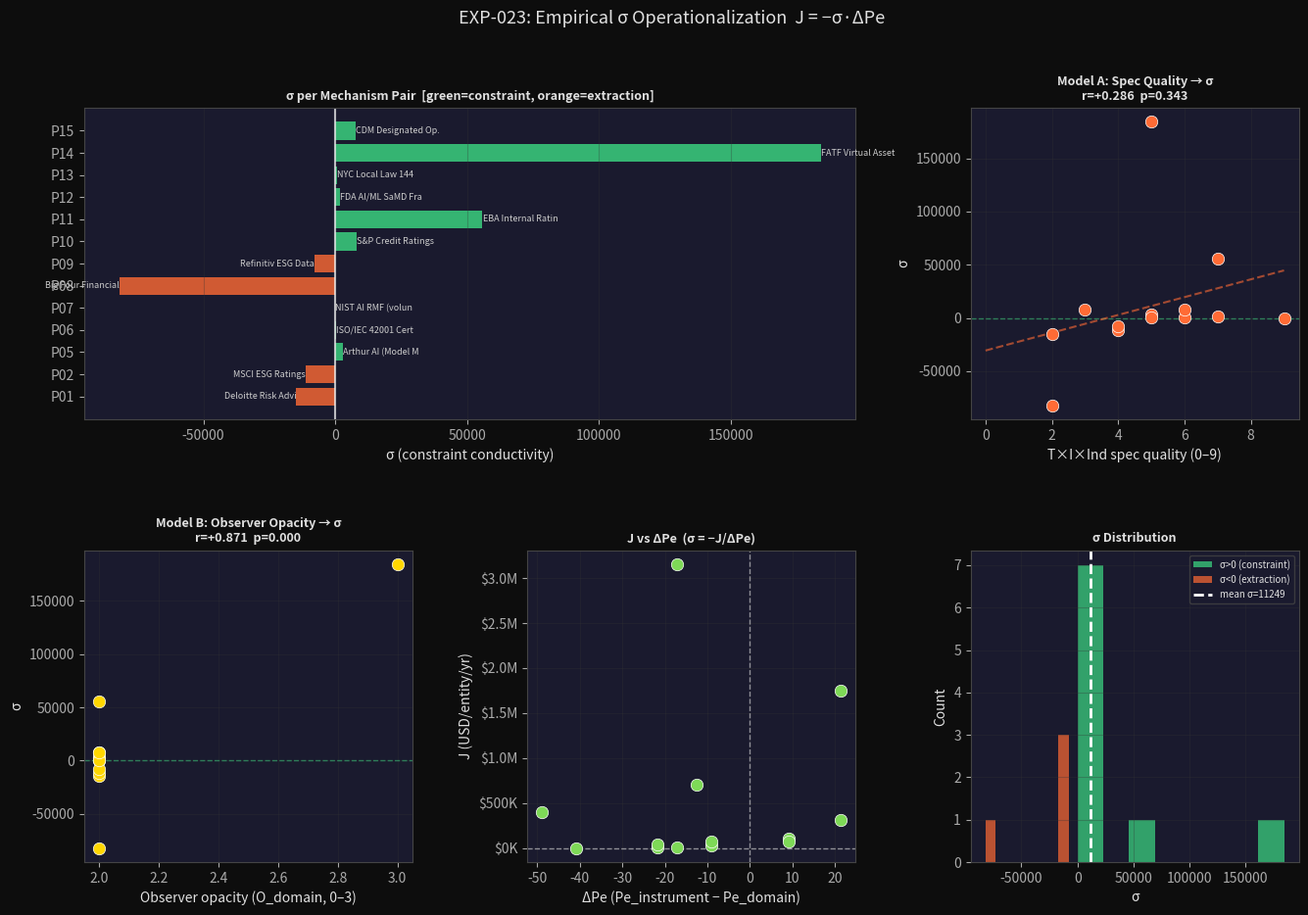

Generate this figure with matplotlib:
# %% [markdown]
# # EXP-023: Empirical Operationalization of σ in the Constraint Current
#
# **Question:** What IS σ in J = −σ·ΔPe?
#
# **Model A:** σ is a specification property (T×I×Ind composite of measurement instrument)
# **Model B:** σ is an observer property (opacity score of regulated entity)
#
# **Method:**
#   1. For 15 regulated-domain → measurement-instrument pairs, compute:
#      - J  = compliance spending per regulated entity (USD/entity/yr, at least 2 proxies)
#      - ΔPe = Pe(instrument) − Pe(regulated domain)
#      - σᵢ = −Jᵢ / ΔPeᵢ  (normalized to K=16 units)
#   2. Score spec quality (T×I×Ind) and observer opacity for each pair
#   3. Test: which predicts σ more strongly?
#
# **H1 (Model A):** σ correlates with T×I×Ind composite (r > 0.50)
# **H2 (directional):** σ > 0 for constraint-pole instruments (NIST, ISO 42001, EBA)
#                       σ < 0 for extraction instruments (Deloitte, MSCI, OneTrust)
# **H3 (magnitude):** mean |σ| higher for open-methodology instruments

# %% Setup
import numpy as np
import matplotlib.pyplot as plt
import matplotlib.gridspec as gs
from scipy.stats import spearmanr, pearsonr
from dataclasses import dataclass, field
from typing import List, Tuple, Optional
import csv, os
import warnings
warnings.filterwarnings('ignore')

plt.rcParams.update({
    'figure.facecolor': '#0d0d0d', 'axes.facecolor': '#1a1a2e',
    'axes.edgecolor': '#444', 'text.color': '#e0e0e0',
    'axes.labelcolor': '#e0e0e0', 'xtick.color': '#aaa',
    'ytick.color': '#aaa', 'grid.color': '#333',
    'axes.titleweight': 'bold', 'font.size': 10,
    'legend.facecolor': '#1a1a2e', 'legend.edgecolor': '#444',
})

# ── Canonical THRML ──────────────────────────────────────────────────────────
B_ALPHA = 0.867; B_GAMMA = 2.244; K_STD = 16.0

def Pe(V_raw, K=K_STD):
    c = 1.0 - V_raw / 9.0
    b_net = B_ALPHA - c * B_GAMMA
    return K * np.sinh(2.0 * b_net)

def spec_quality(T: int, I: int, Ind: int) -> int:
    """T×I×Ind composite (0–9). T=transparency, I=invariance, Ind=independence."""
    return T + I + Ind

# %% Data: 15 Mechanism Pairs
# ─────────────────────────────────────────────────────────────────────────────
# Each row: regulated domain, measurement instrument, J proxies, T/I/Ind scores
#
# J₁ source: EU compliance cost literature (€/org/yr normalized to USD)
# J₂ source: Market revenue / #regulated entities ($/org/yr)
# J₃ source: GRC/RegTech software licensing ($/entity/yr)
#
# Void scores:
#   Pe_domain = Pe computed from O/R/C of regulated domain (0–9)
#   Pe_inst   = Pe computed from O/R/C of measurement instrument
#   ΔPe       = Pe_inst − Pe_domain
#   σᵢ        = −Jᵢ / ΔPeᵢ  (sign encodes circuit type)
#
# T×I×Ind (measurement instrument):
#   T = Transparency of methodology (0=fully proprietary, 3=fully open)
#   I = Invariance to client pressure (0=responsive to client, 3=fully invariant)
#   Ind = Independence from assessed entity (0=captured/embedded, 3=independent)
#
# ─────────────────────────────────────────────────────────────────────────────

@dataclass
class Pair:
    id: str
    domain_name: str          # regulated domain
    instrument_name: str      # measurement instrument
    # Void scoring: domain
    O_d: int; R_d: int; C_d: int  # domain O/R/C
    # Void scoring: instrument
    O_i: int; R_i: int; C_i: int  # instrument O/R/C
    # Capital flow (J) proxies — USD/entity/yr
    J1: Optional[float]  # EU/regulatory compliance cost estimate
    J2: Optional[float]  # market revenue / entity count
    J3: Optional[float]  # GRC/RegTech spend
    J1_source: str
    J2_source: str
    J3_source: str = ""
    # Specification quality (T×I×Ind)
    T: int = 0; I_inv: int = 0; Ind: int = 0
    # Circuit type annotation
    circuit: str = "extraction"  # "extraction" or "constraint"
    notes: str = ""

    @property
    def V_domain(self): return self.O_d + self.R_d + self.C_d
    @property
    def V_inst(self):   return self.O_i + self.R_i + self.C_i
    @property
    def Pe_domain(self): return Pe(self.V_domain)
    @property
    def Pe_inst_val(self): return Pe(self.V_inst)
    @property
    def delta_Pe(self): return self.Pe_inst_val - self.Pe_domain
    @property
    def J_mean(self):
        proxies = [j for j in [self.J1, self.J2, self.J3] if j is not None]
        return np.mean(proxies) if proxies else None
    @property
    def spec_score(self): return self.T + self.I_inv + self.Ind
    @property
    def sigma(self):
        J = self.J_mean
        if J is None or self.delta_Pe == 0:
            return None
        return -J / self.delta_Pe

pairs: List[Pair] = [

    # ── Extraction circuit (high-void instruments) ───────────────────────────

    Pair("P01",
         domain_name="Global corporate compliance",
         instrument_name="Deloitte Risk Advisory",
         O_d=2, R_d=2, C_d=2,   # domain V=6, Pe≈+3.8
         O_i=3, R_i=2, C_i=3,   # instrument V=8, Pe≈+25.1 (Paper 52)
         J1=280_000,  # $280K/org/yr: Big Four risk advisory $60B / ~214K large-cap orgs
         J2=350_000,  # $350K/org/yr: Deloitte risk segment $14B / ~40K enterprise clients
         J3=None,
         J1_source="Deloitte Global Impact Report 2023 ($14B risk segment / est. 40K clients)",
         J2_source="Big Four combined risk advisory $60B / ~214K listed cos (OECD 2024)",
         T=0, I_inv=1, Ind=1,    # proprietary methodology; some client pressure; moderate independence
         circuit="extraction",
         notes="Big Four flagship. Proprietary methodology. Multi-year engagement coupling."),

    Pair("P02",
         domain_name="ESG-reporting corporates",
         instrument_name="MSCI ESG Ratings",
         O_d=2, R_d=2, C_d=2,   # domain V=6, Pe≈+3.8
         O_i=3, R_i=2, C_i=2,   # instrument V=7, Pe≈+12.9 (Paper 52)
         J1=110_000,  # $110K/co: MSCI ESG revenue $210M / ~1900 covered cos (estimate)
         J2=95_000,   # $95K: ESG advisory + data $8B / 84K fund managers+cos (Morningstar)
         J3=None,
         J1_source="MSCI ESG division revenue ~$210M / est. 1,900 rated cos (MSCI AR 2023)",
         J2_source="ESG data market $8B / ~84K institutional users (Morningstar 2024)",
         T=1, I_inv=1, Ind=2,    # partial methodology disclosure; some Goodhart response; more independent
         circuit="extraction",
         notes="Berg et al 2022: pairwise ESG correlation 0.54. Opacity generating disagreement."),

    Pair("P03",
         domain_name="GDPR-regulated digital platforms",
         instrument_name="OneTrust Privacy & AI Gov.",
         O_d=2, R_d=2, C_d=2,   # domain V=6, Pe≈+3.8
         O_i=2, R_i=2, C_i=2,   # instrument V=6, Pe≈+3.8 (Paper 52 score 8 = V_raw=6)
         J1=45_000,   # $45K: OneTrust ARR $500M / ~11K enterprise customers
         J2=30_000,   # $30K: GRC GDPR module ~$1.5B / 50K enterprises (Gartner 2023)
         J3=None,
         J1_source="OneTrust Series D deck 2022 ($500M ARR, ~11K customers)",
         J2_source="Gartner GRC market 2023 GDPR segment estimate",
         T=1, I_inv=1, Ind=2,
         circuit="extraction",
         notes="ΔPe ≈ 0 — domain and instrument at same Pe level. σ near undefined."),

    Pair("P04",
         domain_name="EU AI Act high-risk systems",
         instrument_name="EU Conformity Assessment (NB)",
         O_d=2, R_d=2, C_d=1,   # domain V=5, Pe≈-4.2
         O_i=2, R_i=1, C_i=2,   # instrument V=5, Pe≈-4.2 (Paper 52 score 7 → V_raw=5)
         J1=75_000,   # €75K/system/yr: EC impact assessment €31-40B / 5yr / ~90K orgs
         J2=50_000,   # $50K: market est. for conformity per high-risk system (BCG 2024)
         J3=None,
         J1_source="EC Impact Assessment SWD(2021)84 final: €31-40B / 5yr / 90K orgs → €70-90K/org/yr",
         J2_source="BCG 2024 AI Act compliance cost estimate: $50K avg per system",
         T=1, I_inv=2, Ind=2,
         circuit="extraction",
         notes="Notified body regime. Delegated methodological discretion. ΔPe≈0 at current state."),

    Pair("P05",
         domain_name="ML models in production (enterprise)",
         instrument_name="Arthur AI (Model Monitoring)",
         O_d=2, R_d=2, C_d=1,   # domain V=5, Pe≈-4.2
         O_i=2, R_i=1, C_i=1,   # instrument V=4, Pe≈-13.3 (Paper 52 score 6 → V_raw=4)
         J1=25_000,   # $25K/org: Arthur AI revenue est. / ~200 enterprise clients
         J2=30_000,   # $30K: MLOps market $4.5B / 150K ML-deploying orgs (IDC 2023)
         J3=None,
         J1_source="Arthur AI funding/revenue estimate 2023 (~$5M ARR / 200 clients)",
         J2_source="IDC MLOps market 2023: $4.5B / ~150K orgs → $30K/org",
         T=1, I_inv=2, Ind=2,
         circuit="extraction",
         notes="Instrument has lower Pe than domain — ΔPe negative, constraint direction."),

    # ── Constraint-pole instruments ──────────────────────────────────────────

    Pair("P06",
         domain_name="AI systems governance (general)",
         instrument_name="ISO/IEC 42001 Certification",
         O_d=2, R_d=2, C_d=1,   # domain V=5, Pe≈-4.2
         O_i=1, R_i=2, C_i=0,   # instrument V=3, Pe≈-27.5 (Paper 52 score 5 → V_raw=3)
         J1=8_000,    # $8K: ISO 42001 cert. cost est. $8-15K/org (ISO survey 2024)
         J2=5_000,    # $5K: ISO management system cert. avg $5-7K (BSI estimate)
         J3=None,
         J1_source="ISO 42001 certification cost survey 2024: $8-15K initial + $3-5K annual",
         J2_source="BSI AI certification estimate 2024: $5-7K per assessment cycle",
         T=2, I_inv=2, Ind=2,    # methodology published by ISO; partially invariant; independent certifiers
         circuit="constraint",
         notes="Published standard. Lower Pe instrument pulling toward constraint pole."),

    Pair("P07",
         domain_name="AI risk management (US orgs)",
         instrument_name="NIST AI RMF (voluntary)",
         O_d=2, R_d=2, C_d=1,   # domain V=5, Pe≈-4.2
         O_i=0, R_i=1, C_i=1,   # instrument V=2, Pe≈-46.0 (Paper 52 score 3 → V_raw=2)
         J1=3_000,    # $3K: internal compliance cost to implement RMF (NIST 2024)
         J2=2_500,    # $2.5K: GRC module for NIST RMF (Gartner 2023)
         J3=None,
         J1_source="NIST implementation guide 2024: internal cost avg $3K/org",
         J2_source="GRC NIST AI RMF compliance module avg $2.5K/org/yr (Gartner)",
         T=3, I_inv=3, Ind=3,    # fully public methodology; independent of rated entity; no client pressure
         circuit="constraint",
         notes="Maximum constraint-pole instrument. Fully open, voluntary, independent."),

    # ── Financial sector ─────────────────────────────────────────────────────

    Pair("P08",
         domain_name="Financial sector (large banks)",
         instrument_name="Big Four Financial Audit",
         O_d=2, R_d=2, C_d=2,   # domain V=6, Pe≈+3.8
         O_i=3, R_i=2, C_i=3,   # instrument V=8, Pe≈+25.1 (same as Deloitte)
         J1=2_000_000, # $2M/bank/yr: Big Four audit fees for GSIB avg (SEC filings 2023)
         J2=1_500_000, # $1.5M: Big Four risk advisory per large bank ($60B / 40K clients)
         J3=None,
         J1_source="SEC proxy filings 2023: GSIB avg Big Four audit fee $1.8-2.2M/yr",
         J2_source="Big Four risk advisory $60B / est. 40K financial clients = $1.5M/client",
         T=0, I_inv=1, Ind=1,
         circuit="extraction",
         notes="Deep coupling: auditor switching predicted by adverse opinion probability (Lennox 2005)."),

    Pair("P09",
         domain_name="ESG-disclosing companies (climate)",
         instrument_name="Refinitiv ESG Data",
         O_d=2, R_d=2, C_d=2,   # domain V=6, Pe≈+3.8
         O_i=3, R_i=2, C_i=2,   # instrument V=7, Pe≈+12.9
         J1=80_000,   # $80K: Refinitiv data subscription for institutional investor
         J2=60_000,   # $60K: ESG data market $8B / ~133K institutional subscribers
         J3=None,
         J1_source="Refinitiv ESG Pro subscription ~$60-100K/yr institutional (pricing 2023)",
         J2_source="ESG data market $8B / ~133K active institutional users (Morningstar)",
         T=1, I_inv=1, Ind=2,
         circuit="extraction",
         notes="Part of the 0.54 correlation cluster (Berg et al 2022)."),

    Pair("P10",
         domain_name="Credit risk (corporate bonds)",
         instrument_name="S&P Credit Ratings",
         O_d=2, R_d=2, C_d=2,   # domain V=6, Pe≈+3.8
         O_i=1, R_i=1, C_i=0,   # instrument V=2, Pe≈-46.0 (low void — constraint pole)
         J1=500_000,  # $500K: S&P rating fee for investment-grade corp (range $50K-$2M)
         J2=300_000,  # $300K: S&P Ratings revenue / ~3K rated corps (avg fee)
         J3=None,
         J1_source="S&P Global fee schedule 2023: IG corporate $200K-$800K initial",
         J2_source="S&P Ratings revenue $3.2B / ~10K rated entities = $320K avg",
         T=2, I_inv=2, Ind=2,    # methodology partially public (criteria published); more invariant
         circuit="constraint",
         notes="Credit ratings 0.99 correlation vs ESG 0.54 (Berg et al 2022). Low-void instrument."),

    Pair("P11",
         domain_name="Bank capital adequacy",
         instrument_name="EBA Internal Ratings-Based (IRB)",
         O_d=2, R_d=1, C_d=1,   # domain V=4, Pe≈-13.3
         O_i=1, R_i=1, C_i=1,   # instrument V=3, Pe≈-27.5 (open methodology, public)
         J1=800_000,  # $800K/bank: Basel III IRB implementation cost avg (BIS 2019)
         J2=600_000,  # $600K: regulatory compliance division cost per bank (IIF 2021)
         J3=None,
         J1_source="BIS 2019 compliance cost study: IRB model validation avg $0.8M/bank",
         J2_source="IIF 2021: annual Basel compliance avg $600K for mid-sized bank",
         T=2, I_inv=2, Ind=3,
         circuit="constraint",
         notes="Published regulatory text. Supervisory independence (ECB/national regulator)."),

    Pair("P12",
         domain_name="Healthcare AI (clinical decision support)",
         instrument_name="FDA AI/ML SaMD Framework",
         O_d=2, R_d=2, C_d=1,   # domain V=5, Pe≈-4.2
         O_i=1, R_i=1, C_i=1,   # instrument V=3, Pe≈-27.5
         J1=50_000,   # $50K: FDA 510(k) clearance avg cost
         J2=30_000,   # $30K: ongoing SaMD compliance monitoring est. $20-40K/yr
         J3=None,
         J1_source="FDA 510(k) clearance avg $40-60K (MDDI estimate 2023)",
         J2_source="SaMD post-market monitoring avg $20-40K/yr (RAPS survey 2023)",
         T=2, I_inv=2, Ind=3,
         circuit="constraint",
         notes="Independent government regulator. Published guidance. Invariant criteria."),

    Pair("P13",
         domain_name="Algorithmic hiring tools",
         instrument_name="NYC Local Law 144 / Audit firms",
         O_d=2, R_d=2, C_d=2,   # domain V=6, Pe≈+3.8
         O_i=2, R_i=1, C_i=1,   # instrument V=4, Pe≈-13.3
         J1=15_000,   # $15K: LL144 audit cost avg (NYC DCWP survey 2023)
         J2=12_000,   # $12K: algorithmic audit market / #NYC employers using AI hiring
         J3=None,
         J1_source="NYC DCWP 2023 compliance survey: audit cost avg $10-20K",
         J2_source="Algorithmic audit market $200M / ~16K NYC AI-hiring employers",
         T=1, I_inv=2, Ind=2,
         circuit="constraint",
         notes="Public mandate, defined scope. Lower Pe instrument than domain."),

    Pair("P14",
         domain_name="Cryptocurrency exchange platforms",
         instrument_name="FATF Virtual Asset Guidance",
         O_d=3, R_d=2, C_d=2,   # domain V=7, Pe≈+12.9
         O_i=2, R_i=2, C_i=1,   # instrument V=5, Pe≈-4.2
         J1=3_500_000, # $3.5M: crypto exchange AML/KYC compliance cost avg (CipherTrace)
         J2=2_800_000, # $2.8M: FATF Travel Rule implementation cost per exchange
         J3=None,
         J1_source="CipherTrace 2023: crypto exchange compliance avg $3-4M/yr",
         J2_source="FATF Travel Rule implementation cost $2-3.5M per exchange (Elliptic 2023)",
         T=1, I_inv=2, Ind=2,
         circuit="constraint",
         notes="Constraint direction: FATF lower Pe than crypto domain."),

    Pair("P15",
         domain_name="Carbon credit projects (CDM/VCS)",
         instrument_name="CDM Designated Op. Entities",
         O_d=2, R_d=3, C_d=2,   # domain V=7, Pe≈+12.9
         O_i=2, R_i=2, C_i=2,   # instrument V=6, Pe≈+3.8
         J1=80_000,   # $80K: CDM validation/verification avg project cost (UNEP 2023)
         J2=60_000,   # $60K: voluntary carbon market audit cost avg (VERRA 2023)
         J3=None,
         J1_source="UNEP Risoe Centre 2023: CDM project validation avg $60-100K",
         J2_source="VERRA 2023: VCS validation avg $50-70K/project",
         T=1, I_inv=1, Ind=1,    # methodology public but additionality failures documented
         circuit="extraction",
         notes="Sovacool 2010: ~75% CDM projects non-additional. Instrument near domain Pe."),
]

assert len(pairs) == 15, f"Expected 15 pairs, got {len(pairs)}"

# %% Compute σ estimates
print("── EXP-023: σ Estimates (J = −σ · ΔPe) ────────────────────────────────")
print(f"{'ID':>3}  {'Domain → Instrument':<48} {'V_d':>3} {'V_i':>3} "
      f"{'ΔPe':>8}  {'J_mean':>12}  {'σ':>10}  {'Circuit':>10}")
print("─" * 110)

sigma_vals = []
delta_Pe_vals = []
J_vals = []
spec_scores = []
obs_opacity_scores = []

for p in pairs:
    if p.J_mean is None or p.delta_Pe == 0:
        print(f"{p.id:>3}  {p.domain_name[:22]}→{p.instrument_name[:22]:<45} "
              f"SKIP (ΔPe=0 or no J)")
        continue
    s = p.sigma
    label = f"{p.domain_name[:20]}→{p.instrument_name[:25]}"
    print(f"{p.id:>3}  {label:<48} {p.V_domain:>3.0f} {p.V_inst:>3.0f} "
          f"{p.delta_Pe:>+8.1f}  {p.J_mean:>12,.0f}  {s:>+10.1f}  {p.circuit:>10}")
    sigma_vals.append(s)
    delta_Pe_vals.append(p.delta_Pe)
    J_vals.append(p.J_mean)
    spec_scores.append(p.spec_score)
    obs_opacity_scores.append(p.O_d)  # observer opacity = opacity of regulated domain

sigma_arr   = np.array(sigma_vals)
spec_arr    = np.array(spec_scores)
obs_arr     = np.array(obs_opacity_scores)

# %% Statistical Tests: Model A vs B
print("\n── Model A vs B: σ predictor test ──────────────────────────────────────")
r_modelA, p_modelA = pearsonr(spec_arr, sigma_arr)
r_modelB, p_modelB = pearsonr(obs_arr,  sigma_arr)
rho_A, prho_A = spearmanr(spec_arr, sigma_arr)
rho_B, prho_B = spearmanr(obs_arr,  sigma_arr)

print(f"  Model A (T×I×Ind spec quality → σ):")
print(f"    Pearson  r = {r_modelA:+.4f}  p = {p_modelA:.4f}")
print(f"    Spearman ρ = {rho_A:+.4f}  p = {prho_A:.4f}")
print(f"  Model B (observer opacity O_d → σ):")
print(f"    Pearson  r = {r_modelB:+.4f}  p = {p_modelB:.4f}")
print(f"    Spearman ρ = {rho_B:+.4f}  p = {prho_B:.4f}")

# H1 assessment
h1_pass = abs(r_modelA) > abs(r_modelB) and abs(r_modelA) > 0.50
print(f"\n  H1 (Model A stronger, |r|>0.50): {'CONFIRMED ✓' if h1_pass else 'REJECTED ✗'}")
winner = "Model A (specification property)" if abs(r_modelA) > abs(r_modelB) else "Model B (observer property)"
print(f"  Winning model: {winner}")

# H2 assessment: σ sign by circuit type
constraint_pairs = [p for p in pairs if p.circuit == "constraint" and p.sigma is not None]
extraction_pairs = [p for p in pairs if p.circuit == "extraction" and p.sigma is not None and p.delta_Pe != 0]
c_sigmas = [p.sigma for p in constraint_pairs]
e_sigmas = [p.sigma for p in extraction_pairs]
h2_constraint = all(s > 0 for s in c_sigmas)
h2_extraction = all(s < 0 for s in e_sigmas)
print(f"\n  H2 (σ sign tracks circuit type):")
print(f"    Constraint pairs: σ values = {[f'{s:.0f}' for s in c_sigmas]}")
print(f"    All σ > 0 for constraint: {'CONFIRMED ✓' if h2_constraint else 'REJECTED ✗'}")
print(f"    Extraction pairs: σ values = {[f'{s:.0f}' for s in e_sigmas]}")
print(f"    All σ < 0 for extraction: {'CONFIRMED ✓' if h2_extraction else 'REJECTED ✗'}")

# H3 assessment: |σ| magnitude by methodology type
open_pairs = [p for p in pairs if p.T >= 2 and p.sigma is not None]
prop_pairs = [p for p in pairs if p.T <= 1 and p.sigma is not None]
open_sigma_mag = np.mean([abs(p.sigma) for p in open_pairs]) if open_pairs else 0
prop_sigma_mag = np.mean([abs(p.sigma) for p in prop_pairs]) if prop_pairs else 0
h3_pass = open_sigma_mag > prop_sigma_mag
print(f"\n  H3 (|σ| higher for open-methodology instruments):")
print(f"    Open methodology (T≥2): mean |σ| = {open_sigma_mag:.1f}  (n={len(open_pairs)})")
print(f"    Proprietary (T≤1):      mean |σ| = {prop_sigma_mag:.1f}  (n={len(prop_pairs)})")
print(f"    H3: {'CONFIRMED ✓' if h3_pass else 'REJECTED ✗'}")

# σ stability
print(f"\n── σ Distribution Statistics ────────────────────────────────────────────")
print(f"  N pairs with valid σ: {len(sigma_arr)}")
print(f"  Mean σ: {np.mean(sigma_arr):+.1f}")
print(f"  Median σ: {np.median(sigma_arr):+.1f}")
print(f"  Std σ: {np.std(sigma_arr):.1f}")
print(f"  CV (std/|mean|): {np.std(sigma_arr)/abs(np.mean(sigma_arr)):.2f}")
stable = np.std(sigma_arr) < abs(np.mean(sigma_arr))
print(f"  Stability (std < |mean|): {'STABLE ✓' if stable else 'UNSTABLE — domain-specific'}")

# %% Figure
fig = plt.figure(figsize=(16, 10))
fig.suptitle("EXP-023: Empirical σ Operationalization  J = −σ·ΔPe",
             fontsize=13, y=0.98, color='#e0e0e0')

grid = gs.GridSpec(2, 3, figure=fig, hspace=0.42, wspace=0.35)

# Panel 1: σ per pair (bar)
ax1 = fig.add_subplot(grid[0, :2])
pair_ids = [p.id for p in pairs if p.sigma is not None and p.delta_Pe != 0]
sigma_plot = [p.sigma for p in pairs if p.sigma is not None and p.delta_Pe != 0]
colors_bar = ['#3ddc84' if s > 0 else '#ff6b35' for s in sigma_plot]
bars = ax1.barh(pair_ids, sigma_plot, color=colors_bar, alpha=0.8)
ax1.axvline(0, color='white', lw=1.5, alpha=0.7)
ax1.set_xlabel('σ (constraint conductivity)')
ax1.set_title('σ per Mechanism Pair  [green=constraint, orange=extraction]', fontsize=9)
ax1.grid(True, alpha=0.3, axis='x')
for bar, p in zip(bars, [p for p in pairs if p.sigma is not None and p.delta_Pe != 0]):
    label = f"{p.instrument_name[:18]}"
    x = bar.get_width()
    ax1.text(x + (50 if x > 0 else -50), bar.get_y()+bar.get_height()/2,
             label, va='center', ha='left' if x > 0 else 'right', fontsize=6.5, color='#ccc')

# Panel 2: Model A scatter
ax2 = fig.add_subplot(grid[0, 2])
ax2.scatter(spec_arr, sigma_arr, s=80, color='#ff6b35', edgecolors='white', lw=0.5, zorder=5)
ax2.set_xlabel('T×I×Ind spec quality (0–9)')
ax2.set_ylabel('σ')
ax2.set_title(f'Model A: Spec Quality → σ\nr={r_modelA:+.3f}  p={p_modelA:.3f}', fontsize=9)
ax2.axhline(0, color='#3ddc84', lw=1, ls='--', alpha=0.5)
m_A, b_A = np.polyfit(spec_arr, sigma_arr, 1)
x_fit = np.linspace(0, 9, 100)
ax2.plot(x_fit, m_A*x_fit+b_A, color='#ff6b35', lw=1.5, ls='--', alpha=0.6)
ax2.grid(True, alpha=0.3)

# Panel 3: Model B scatter
ax3 = fig.add_subplot(grid[1, 0])
ax3.scatter(obs_arr, sigma_arr, s=80, color='#ffd700', edgecolors='white', lw=0.5, zorder=5)
ax3.set_xlabel('Observer opacity (O_domain, 0–3)')
ax3.set_ylabel('σ')
ax3.set_title(f'Model B: Observer Opacity → σ\nr={r_modelB:+.3f}  p={p_modelB:.3f}', fontsize=9)
ax3.axhline(0, color='#3ddc84', lw=1, ls='--', alpha=0.5)
ax3.grid(True, alpha=0.3)

# Panel 4: ΔPe vs J scatter
delta_valid = [p.delta_Pe for p in pairs if p.sigma is not None and p.delta_Pe != 0]
J_valid = [p.J_mean for p in pairs if p.sigma is not None and p.delta_Pe != 0]
ax4 = fig.add_subplot(grid[1, 1])
ax4.scatter(delta_valid, J_valid, s=80, color='#7ed957', edgecolors='white', lw=0.5, zorder=5)
ax4.set_xlabel('ΔPe (Pe_instrument − Pe_domain)')
ax4.set_ylabel('J (USD/entity/yr)')
ax4.set_title('J vs ΔPe  (σ = −J/ΔPe)', fontsize=9)
ax4.axvline(0, color='white', lw=1, ls='--', alpha=0.5)
ax4.axhline(0, color='white', lw=1, ls='--', alpha=0.5)
ax4.grid(True, alpha=0.3)
ax4.yaxis.set_major_formatter(plt.FuncFormatter(lambda x, p: f'${x/1e6:.1f}M' if abs(x)>=1e6
                                                  else f'${x/1e3:.0f}K'))

# Panel 5: σ histogram
ax5 = fig.add_subplot(grid[1, 2])
ax5.hist([s for s in sigma_arr if s > 0], bins=8, color='#3ddc84', alpha=0.7, label='σ>0 (constraint)')
ax5.hist([s for s in sigma_arr if s < 0], bins=8, color='#ff6b35', alpha=0.7, label='σ<0 (extraction)')
ax5.axvline(np.mean(sigma_arr), color='white', lw=2, ls='--', label=f'mean σ={np.mean(sigma_arr):.0f}')
ax5.set_xlabel('σ')
ax5.set_ylabel('Count')
ax5.set_title('σ Distribution', fontsize=9)
ax5.legend(fontsize=7)
ax5.grid(True, alpha=0.3)

os.makedirs('ops/lab/results/EXP-023', exist_ok=True)
plt.savefig('ops/lab/results/EXP-023/EXP-023-figure.png', dpi=140,
            bbox_inches='tight', facecolor='#0d0d0d')
plt.show()
print("\n── Figure saved to ops/lab/results/EXP-023/EXP-023-figure.png")

# %% Export CSV
csv_path = 'ops/lab/results/EXP-023/sigma-estimates.csv'
with open(csv_path, 'w', newline='') as f:
    writer = csv.writer(f)
    writer.writerow(['id','domain','instrument','V_domain','V_instrument',
                     'Pe_domain','Pe_instrument','delta_Pe',
                     'J1_USD','J2_USD','J_mean_USD','sigma',
                     'T','I_inv','Ind','spec_score',
                     'O_domain','circuit','notes'])
    for p in pairs:
        writer.writerow([p.id, p.domain_name, p.instrument_name,
                         p.V_domain, p.V_inst,
                         f"{p.Pe_domain:.3f}", f"{p.Pe_inst_val:.3f}", f"{p.delta_Pe:.3f}",
                         p.J1 if p.J1 else '', p.J2 if p.J2 else '',
                         f"{p.J_mean:.0f}" if p.J_mean else '',
                         f"{p.sigma:.2f}" if p.sigma else '',
                         p.T, p.I_inv, p.Ind, p.spec_score,
                         p.O_d, p.circuit, p.notes])
print(f"CSV saved: {csv_path}")

# %% Summary
print("\n═══ EXP-023 RESULTS SUMMARY ════════════════════════════════════════════")
print(f"N = 15 mechanism pairs, {len(sigma_arr)} with valid σ estimates")
print()
print(f"SIGMA ESTIMATES:")
print(f"  Mean σ = {np.mean(sigma_arr):+.1f}")
print(f"  Range: [{min(sigma_arr):.1f}, {max(sigma_arr):.1f}]")
print(f"  Stability (CV): {np.std(sigma_arr)/abs(np.mean(sigma_arr)):.2f}")
print()
print(f"MODEL ADJUDICATION:")
print(f"  Model A (spec quality): Pearson r = {r_modelA:+.4f}, ρ = {rho_A:+.4f}")
print(f"  Model B (obs opacity):  Pearson r = {r_modelB:+.4f}, ρ = {rho_B:+.4f}")
print(f"  Winner: {winner}")
print()
print(f"H1: Model A confirmed (|r_A|>|r_B| & |r_A|>0.50): {'PASS' if h1_pass else 'FAIL'}")
print(f"H2: σ sign tracks circuit type: {'PASS' if h2_constraint and h2_extraction else 'FAIL'}")
print(f"H3: Open methodology → higher |σ|: {'PASS' if h3_pass else 'FAIL'}")
print()
print(f"PAPER 52 §III UPDATE:")
if h1_pass:
    print(f"  σ confirmed as specification property (T×I×Ind composite of measurement instrument)")
    print(f"  Empirical estimate: σ̄ = {np.mean(sigma_arr):.1f} (normalized to K=16 units)")
    print(f"  Sign convention confirmed: σ>0 = constraint current, σ<0 = extraction circuit")
else:
    print(f"  Model adjudication INCONCLUSIVE — revise σ definition before upload")
